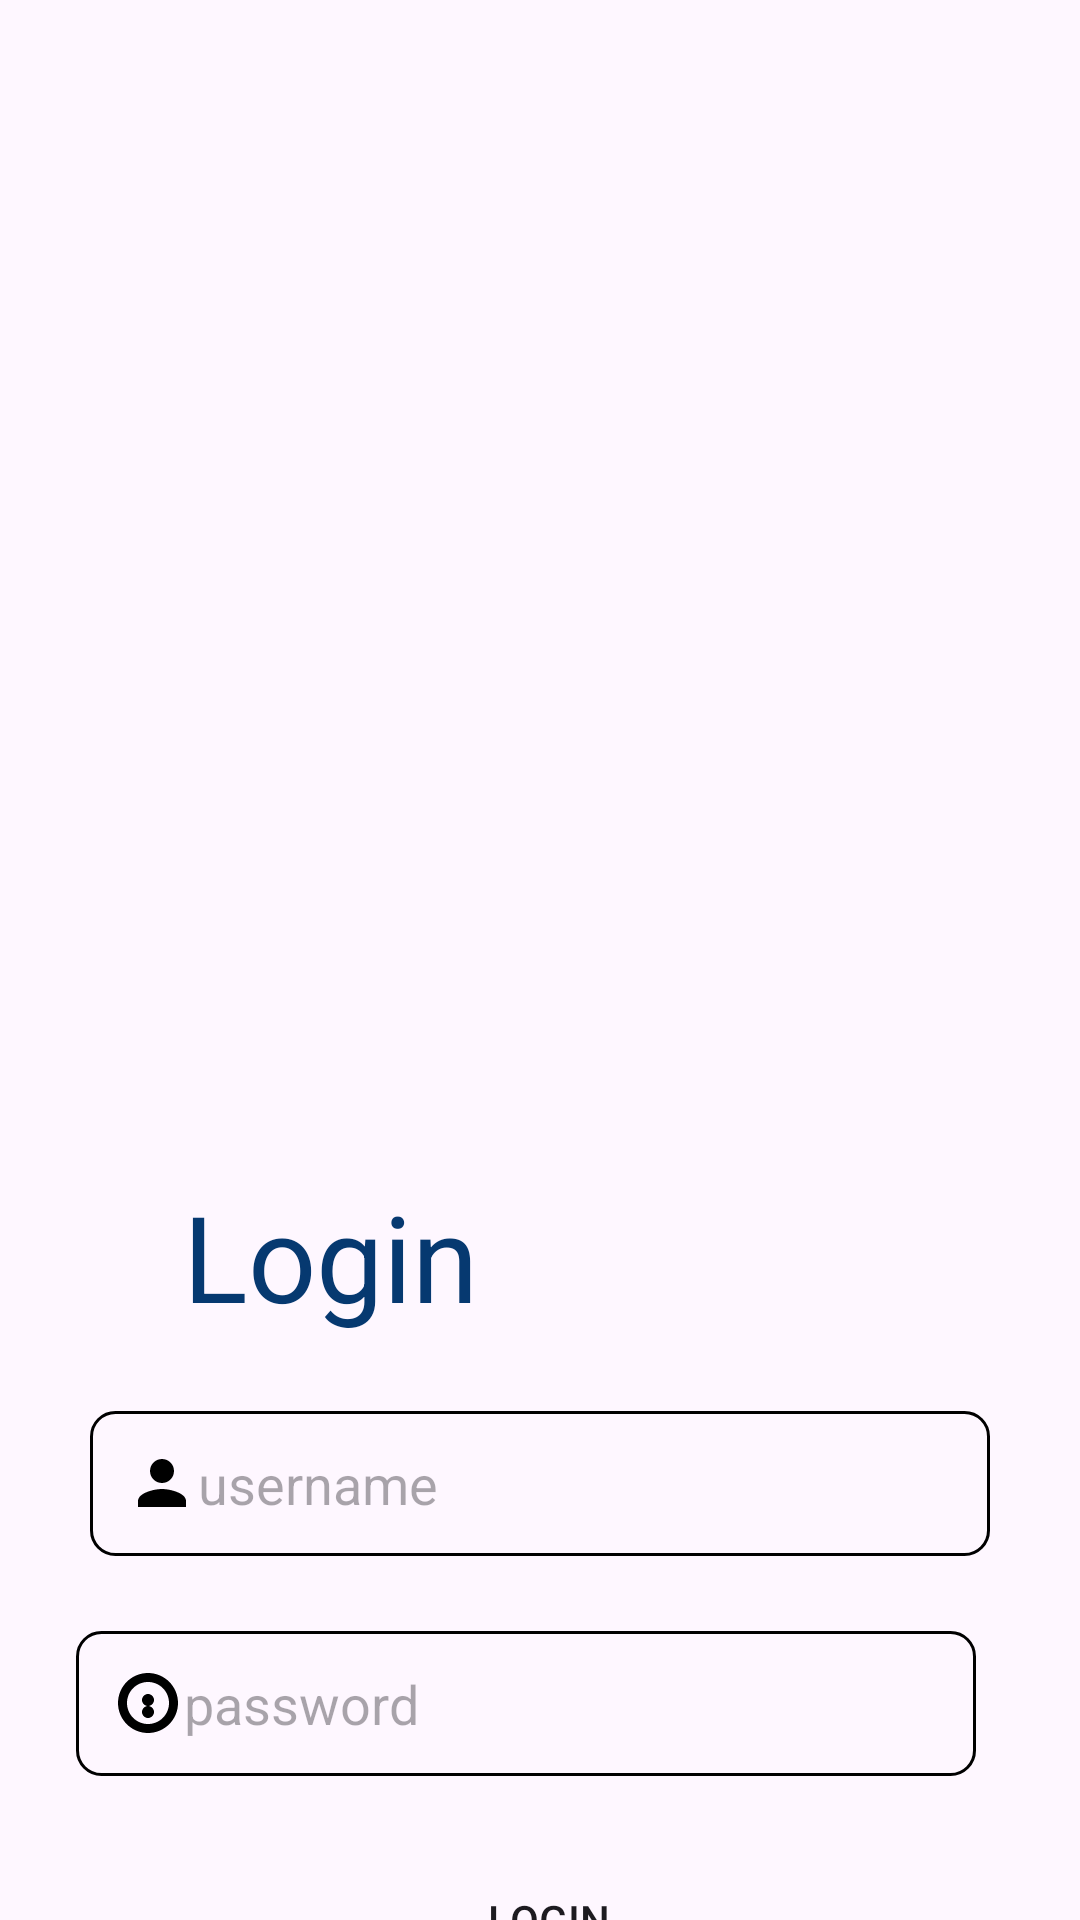

Produce the Android XML layout that renders to this screen, including the resource entries it uses.
<!-- AndroidManifest.xml: application theme Theme.EventX20 -->
<!-- res/layout/activity_main.xml -->
<?xml version="1.0" encoding="utf-8"?>
<androidx.constraintlayout.widget.ConstraintLayout xmlns:android="http://schemas.android.com/apk/res/android"
    xmlns:app="http://schemas.android.com/apk/res-auto"
    xmlns:tools="http://schemas.android.com/tools"
    android:id="@+id/main"
    android:layout_width="match_parent"
    android:layout_height="match_parent"
    tools:context=".MainActivity">

    <ImageView
        android:id="@+id/imageView10"
        android:layout_width="wrap_content"
        android:layout_height="wrap_content"
        android:layout_marginBottom="192dp"
        app:layout_constraintBottom_toTopOf="@+id/button"
        app:srcCompat="@drawable/t9"
        tools:layout_editor_absoluteX="0dp" />

    <TextView
        android:id="@+id/textView6"
        android:layout_width="wrap_content"
        android:layout_height="wrap_content"
        android:layout_marginTop="392dp"
        android:text="Login"
        android:textColor="@color/dark_blue"
        android:textSize="40dp"
        app:layout_constraintEnd_toEndOf="parent"
        app:layout_constraintHorizontal_bias="0.233"
        app:layout_constraintStart_toStartOf="parent"
        app:layout_constraintTop_toTopOf="parent" />

    <EditText
        android:id="@+id/usernameEditText"
        android:layout_width="300dp"
        android:layout_height="wrap_content"

        android:layout_marginTop="25dp"
        android:background="@drawable/edittext_background"
        android:drawableStart="@drawable/ic_person"
        android:hint="username"
        android:inputType="text"
        android:padding="12dp"
        android:textColor="@color/Black"
        app:layout_constraintEnd_toEndOf="parent"
        app:layout_constraintStart_toStartOf="parent"
        app:layout_constraintTop_toBottomOf="@+id/textView6" />


    <EditText
        android:id="@+id/passwordEditText"
        android:layout_width="300dp"
        android:layout_height="wrap_content"
        android:layout_marginTop="25dp"
        android:layout_marginEnd="16dp"
        android:background="@drawable/edittext_background"
        android:drawableStart="@drawable/ic_lock"
        android:hint="password"
        android:inputType="textPassword"
        android:padding="12dp"
        android:textColor="@color/Black"
        app:layout_constraintEnd_toEndOf="parent"
        app:layout_constraintHorizontal_bias="0.578"
        app:layout_constraintStart_toStartOf="parent"
        app:layout_constraintTop_toBottomOf="@+id/usernameEditText" />

    <Button
        android:id="@+id/button"
        android:layout_width="192dp"
        android:layout_height="46dp"
        android:layout_marginStart="112dp"
        android:layout_marginTop="25dp"
        android:layout_marginEnd="107dp"
        android:background="@drawable/rounded_button"
        android:text="Login"
        app:layout_constraintEnd_toEndOf="parent"
        app:layout_constraintStart_toStartOf="parent"
        app:layout_constraintTop_toBottomOf="@+id/passwordEditText" />

    <TextView
        android:id="@+id/textViewLogin"
        android:layout_width="wrap_content"
        android:layout_height="wrap_content"
        android:layout_gravity="center"
        android:layout_marginTop="5dp"
        android:clickable="true"
        android:paddingTop="16dp"
        android:text="Don't have an account? Register"
        android:textColor="@color/Black"
        app:layout_constraintEnd_toEndOf="parent"
        app:layout_constraintStart_toStartOf="parent"
        app:layout_constraintTop_toBottomOf="@+id/button" />



</androidx.constraintlayout.widget.ConstraintLayout>
<!-- resources referenced by this layout -->
<resources>
  <color name="Black">#000000</color>
  <color name="dark_blue">#063970</color>
  <!-- drawable edittext_background (drawable) -->
  <?xml version="1.0" encoding="utf-8"?>
  <shape xmlns:android="http://schemas.android.com/apk/res/android">
      <stroke
      android:width="1dp"
      android:color="#000000" />
      <corners android:radius="8dp" />
  
      <padding
      android:left="8dp"
      android:right="8dp"
      android:top="4dp"
      android:bottom="4dp" />
  </shape>
  <!-- drawable ic_lock (drawable) -->
  <vector xmlns:android="http://schemas.android.com/apk/res/android"
      android:width="24dp"
      android:height="24dp"
      android:viewportWidth="24"
      android:viewportHeight="24">
      <path
          android:pathData="M12,17c1.1,0 2,-0.9 2,-2s-0.9,-2 -2,-2 -2,0.9 -2,2 0.9,2 2,2zM12,9c-1.1,0 -2,0.9 -2,2s0.9,2 2,2 2,-0.9 2,-2 -0.9,-2 -2,-2zM12,19c-3.87,0 -7,-3.13 -7,-7s3.13,-7 7,-7 7,3.13 7,7 -3.13,7 -7,7zM12,2c-5.52,0 -10,4.48 -10,10s4.48,10 10,10 10,-4.48 10,-10 -4.48,-10 -10,-10z"
          android:fillColor="#000000"/>
  </vector>
  <!-- drawable ic_person (drawable) -->
  <vector xmlns:android="http://schemas.android.com/apk/res/android"
      android:width="24dp"
      android:height="24dp"
      
      android:viewportWidth="24"
      android:viewportHeight="24">
      <path
          android:pathData="M12,12c2.21,0 4,-1.79 4,-4s-1.79,-4 -4,-4 -4,1.79 -4,4 1.79,4 4,4zM12,14c-2.67,0 -8,1.34 -8,4v2h16v-2c0,-2.66 -5.33,-4 -8,-4z"
          android:fillColor="#000000"/>
  </vector>
  <style name="Theme.EventX20" parent="Base.Theme.EventX20" />
  <style name="Base.Theme.EventX20" parent="Theme.Material3.DayNight.NoActionBar">
          
          
      </style>
</resources>
